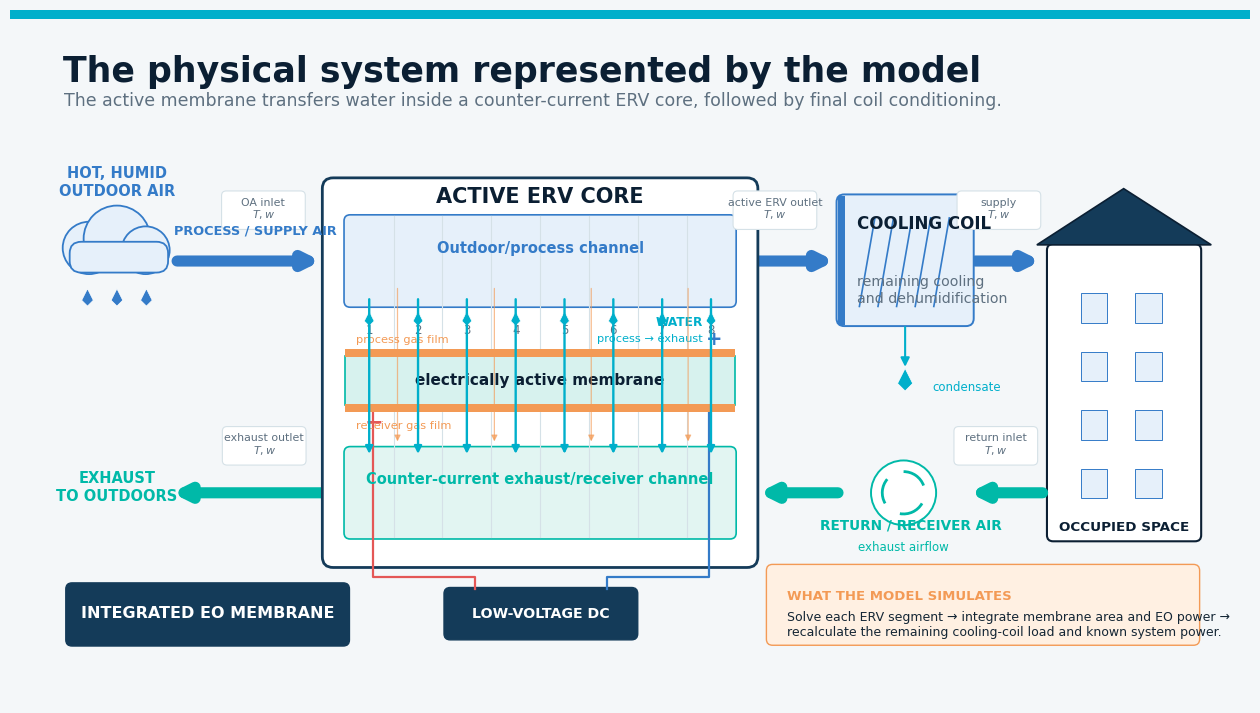

Generate this figure with matplotlib:
#!/usr/bin/env python3
from pathlib import Path
import matplotlib.pyplot as plt
from matplotlib.patches import FancyBboxPatch, Rectangle, Circle, FancyArrowPatch, Polygon, Arc

OUT = Path('deliverables/current/2026-09-03_handoff_v1/figures/model_review')
OUT.mkdir(parents=True, exist_ok=True)

NAVY='#0B1F33'; NAVY2='#143B59'; INK='#142635'; MUTED='#5E7080'; CYAN='#00AFCB'
TEAL='#00B9A8'; BLUE='#347BC8'; ORANGE='#F39A55'; RED='#E45756'; WHITE='#FFFFFF'
BG='#F4F7F9'; LINE='#D5E1E7'; PALE_BLUE='#E6F0FA'; PALE_TEAL='#E2F5F2'; PALE_ORANGE='#FFF0E2'

plt.rcParams.update({'font.family':'DejaVu Sans','font.size':12})
fig, ax = plt.subplots(figsize=(16,9), facecolor=BG)
ax.set_xlim(0,16); ax.set_ylim(0,9); ax.axis('off')
ax.add_patch(Rectangle((0,8.88),16,.12,fc=CYAN,ec='none'))
ax.text(.68,8.42,'The physical system represented by the model',fontsize=25,fontweight='bold',color=NAVY,va='top')
ax.text(.70,7.93,'The active membrane transfers water inside a counter-current ERV core, followed by final coil conditioning.',fontsize=12.5,color=MUTED,va='top')

def duct(x1,y1,x2,y2,color,width=9):
    ax.add_patch(FancyArrowPatch((x1,y1),(x2,y2),arrowstyle='-|>',mutation_scale=20,lw=width,color=color,capstyle='round'))

def box(x,y,w,h,title,subtitle='',fill=WHITE,edge=LINE,accent=CYAN,title_size=13):
    ax.add_patch(FancyBboxPatch((x,y),w,h,boxstyle='round,pad=.015,rounding_size=.10',fc=fill,ec=edge,lw=1.4))
    ax.add_patch(Rectangle((x,y),.09,h,fc=accent,ec='none'))
    ax.text(x+.25,y+h-.25,title,fontsize=title_size,fontweight='bold',color=NAVY,va='top')
    if subtitle: ax.text(x+.25,y+.25,subtitle,fontsize=10.2,color=MUTED,va='bottom',linespacing=1.25)

def droplet(x,y,scale=.16,color=CYAN):
    verts=[(x,y+scale*1.5),(x-scale*.75,y),(x,y-scale*.75),(x+scale*.75,y)]
    ax.add_patch(Polygon(verts,closed=True,fc=color,ec=WHITE,lw=.5))

# Outdoor condition pictogram
ax.add_patch(Circle((1.02,5.91),.34,fc=PALE_BLUE,ec=BLUE,lw=1.3))
ax.add_patch(Circle((1.38,6.03),.43,fc=PALE_BLUE,ec=BLUE,lw=1.3))
ax.add_patch(Circle((1.75,5.88),.31,fc=PALE_BLUE,ec=BLUE,lw=1.3))
ax.add_patch(FancyBboxPatch((.78,5.60),1.25,.38,boxstyle='round,pad=.01,rounding_size=.15',fc=PALE_BLUE,ec=BLUE,lw=1.3))
for xx in [1.00,1.38,1.76]: droplet(xx,5.23,.10,BLUE)
ax.text(1.38,6.55,'HOT, HUMID\nOUTDOOR AIR',ha='center',va='bottom',fontsize=10.5,fontweight='bold',color=BLUE)

# Occupied zone / building
ax.add_patch(FancyBboxPatch((13.40,2.12),1.95,3.82,boxstyle='round,pad=.02,rounding_size=.08',fc=WHITE,ec=NAVY,lw=1.5))
ax.add_patch(Polygon([(13.25,5.95),(14.37,6.68),(15.50,5.95)],closed=True,fc=NAVY2,ec=NAVY,lw=1.2))
for yy in [2.66,3.42,4.18,4.94]:
    for xx in [13.82,14.52]: ax.add_patch(Rectangle((xx,yy),.34,.38,fc=PALE_BLUE,ec=BLUE,lw=.7))
ax.text(14.38,2.24,'OCCUPIED SPACE',ha='center',fontsize=9.7,fontweight='bold',color=NAVY)

# Main process path
duct(2.12,5.74,4.05,5.74,BLUE,8)
duct(9.62,5.74,10.68,5.74,BLUE,8)
duct(12.42,5.74,13.34,5.74,BLUE,8)
ax.text(3.17,6.08,'PROCESS / SUPPLY AIR',ha='center',fontsize=9.3,fontweight='bold',color=BLUE)

# Return/exhaust path
duct(13.36,2.73,12.34,2.73,TEAL,8)
duct(10.72,2.73,9.62,2.73,TEAL,8)
duct(4.05,2.73,2.05,2.73,TEAL,8)
ax.text(11.62,2.25,'RETURN / RECEIVER AIR',ha='center',fontsize=9.8,fontweight='bold',color=TEAL)
ax.text(1.38,2.80,'EXHAUST\nTO OUTDOORS',ha='center',va='center',fontsize=10.5,fontweight='bold',color=TEAL)

# Active ERV core housing
ax.add_patch(FancyBboxPatch((4.05,1.78),5.58,5.02,boxstyle='round,pad=.02,rounding_size=.14',fc=WHITE,ec=NAVY2,lw=2.0))
ax.add_patch(FancyBboxPatch((4.32,5.15),5.04,1.18,boxstyle='round,pad=.01,rounding_size=.08',fc=PALE_BLUE,ec=BLUE,lw=1.2))
ax.add_patch(FancyBboxPatch((4.32,2.14),5.04,1.18,boxstyle='round,pad=.01,rounding_size=.08',fc=PALE_TEAL,ec=TEAL,lw=1.2))
ax.text(6.84,6.49,'ACTIVE ERV CORE',ha='center',fontsize=15,fontweight='bold',color=NAVY)
ax.text(6.84,5.85,'Outdoor/process channel',ha='center',fontsize=10.5,fontweight='bold',color=BLUE)
ax.text(6.84,2.84,'Counter-current exhaust/receiver channel',ha='center',fontsize=10.5,fontweight='bold',color=TEAL)

# Segments / vertical dividers
for i in range(1,8):
    xx=4.32+i*(5.04/8)
    ax.plot([xx,xx],[2.15,6.32],color=LINE,lw=.8,zorder=1)
for i in range(8):
    xx=4.32+(i+.5)*(5.04/8)
    ax.text(xx,4.84,str(i+1),ha='center',va='center',fontsize=8.5,color=MUTED)

# Membrane sandwich
ax.add_patch(Rectangle((4.32,3.87),5.04,.64,fc='#D7F2EE',ec=TEAL,lw=1.2,zorder=3))
ax.add_patch(Rectangle((4.32,4.50),5.04,.10,fc=ORANGE,ec='none',zorder=4))
ax.add_patch(Rectangle((4.32,3.78),5.04,.10,fc=ORANGE,ec='none',zorder=4))
ax.text(6.84,4.19,'electrically active membrane',ha='center',va='center',fontsize=11,fontweight='bold',color=NAVY,zorder=5)
ax.text(4.46,4.68,'process gas film',fontsize=8.2,color=ORANGE,ha='left')
ax.text(4.46,3.56,'receiver gas film',fontsize=8.2,color=ORANGE,ha='left')

# Water transfer arrows and droplets through membrane
for i in range(8):
    xx=4.32+(i+.5)*(5.04/8)
    ax.add_patch(FancyArrowPatch((xx,5.28),(xx,3.20),arrowstyle='-|>',mutation_scale=11,lw=1.7,color=CYAN,zorder=6))
    droplet(xx,4.96,.085,CYAN)
ax.text(8.94,4.90,'WATER',ha='right',fontsize=8.7,fontweight='bold',color=CYAN)
ax.text(8.94,4.69,'process → exhaust',ha='right',fontsize=8.2,color=CYAN)

# Sensible heat arrows (subtle)
for xx in [5.00,6.25,7.50,8.75]:
    ax.add_patch(FancyArrowPatch((xx,5.42),(xx,3.36),arrowstyle='-|>',mutation_scale=9,lw=.9,color=ORANGE,alpha=.65,zorder=5))

# DC supply / electrodes
ax.add_patch(FancyBboxPatch((5.62,.84),2.46,.64,boxstyle='round,pad=.02,rounding_size=.08',fc=NAVY2,ec=NAVY2))
ax.text(6.85,1.16,'LOW-VOLTAGE DC',ha='center',va='center',fontsize=10.2,fontweight='bold',color=WHITE)
ax.plot([6.00,6.00,4.68,4.68],[1.48,1.63,1.63,3.83],color=RED,lw=1.6)
ax.plot([7.70,7.70,9.02,9.02],[1.48,1.63,1.63,4.54],color=BLUE,lw=1.6)
ax.text(4.58,3.57,'−',fontsize=16,fontweight='bold',color=RED)
ax.text(8.98,4.65,'+',fontsize=14,fontweight='bold',color=BLUE)

# Cooling coil box and condensate
box(10.68,4.91,1.74,1.68,'COOLING COIL','remaining cooling\nand dehumidification',PALE_BLUE,BLUE,BLUE,12)
for i in range(5):
    xx=10.96+i*.24
    ax.plot([xx,xx+.20],[5.15,6.30],color=BLUE,lw=1.2)
ax.add_patch(FancyArrowPatch((11.55,4.92),(11.55,4.33),arrowstyle='-|>',mutation_scale=13,lw=1.5,color=CYAN))
droplet(11.55,4.15,.13,CYAN)
ax.text(11.90,4.10,'condensate',fontsize=8.5,color=CYAN,va='center')

# Return fan / symbol
ax.add_patch(Circle((11.53,2.73),.42,fc=WHITE,ec=TEAL,lw=1.4))
for a in [20,140,260]:
    ax.add_patch(Arc((11.53,2.73),.55,.55,theta1=a,theta2=a+70,color=TEAL,lw=2))
ax.text(11.53,1.98,'exhaust airflow',ha='center',fontsize=8.5,color=TEAL)

# State labels
states=[(3.27,6.42,'OA inlet\n$T,w$'),(9.87,6.42,'active ERV outlet\n$T,w$'),(12.76,6.42,'supply\n$T,w$'),
        (12.72,3.36,'return inlet\n$T,w$'),(3.28,3.36,'exhaust outlet\n$T,w$')]
for x,y,t in states:
    ax.add_patch(FancyBboxPatch((x-.53,y-.26),1.06,.48,boxstyle='round,pad=.01,rounding_size=.06',fc=WHITE,ec=LINE,lw=.8))
    ax.text(x,y-.01,t,ha='center',va='center',fontsize=7.9,color=MUTED,linespacing=1.05)

# Bottom explanatory strip
ax.add_patch(FancyBboxPatch((9.78,.77),5.55,1.01,boxstyle='round,pad=.02,rounding_size=.08',fc=PALE_ORANGE,ec=ORANGE,lw=1.0))
ax.text(10.03,1.47,'WHAT THE MODEL SIMULATES',fontsize=9.5,fontweight='bold',color=ORANGE,va='top')
ax.text(10.03,1.20,'Solve each ERV segment → integrate membrane area and EO power →\nrecalculate the remaining cooling-coil load and known system power.',fontsize=9.0,color=INK,va='top',linespacing=1.25)

ax.add_patch(FancyBboxPatch((.74,.76),3.62,.78,boxstyle='round,pad=.02,rounding_size=.08',fc=NAVY2,ec=NAVY2))
ax.text(2.55,1.16,'INTEGRATED EO MEMBRANE',ha='center',va='center',fontsize=11.5,fontweight='bold',color=WHITE)

fig.savefig(OUT/'00_simulated_system_setup.png',dpi=200,bbox_inches='tight',facecolor=fig.get_facecolor())
fig.savefig(OUT/'00_simulated_system_setup.svg',bbox_inches='tight',facecolor=fig.get_facecolor())
plt.close(fig)
print('Wrote system setup figure')
